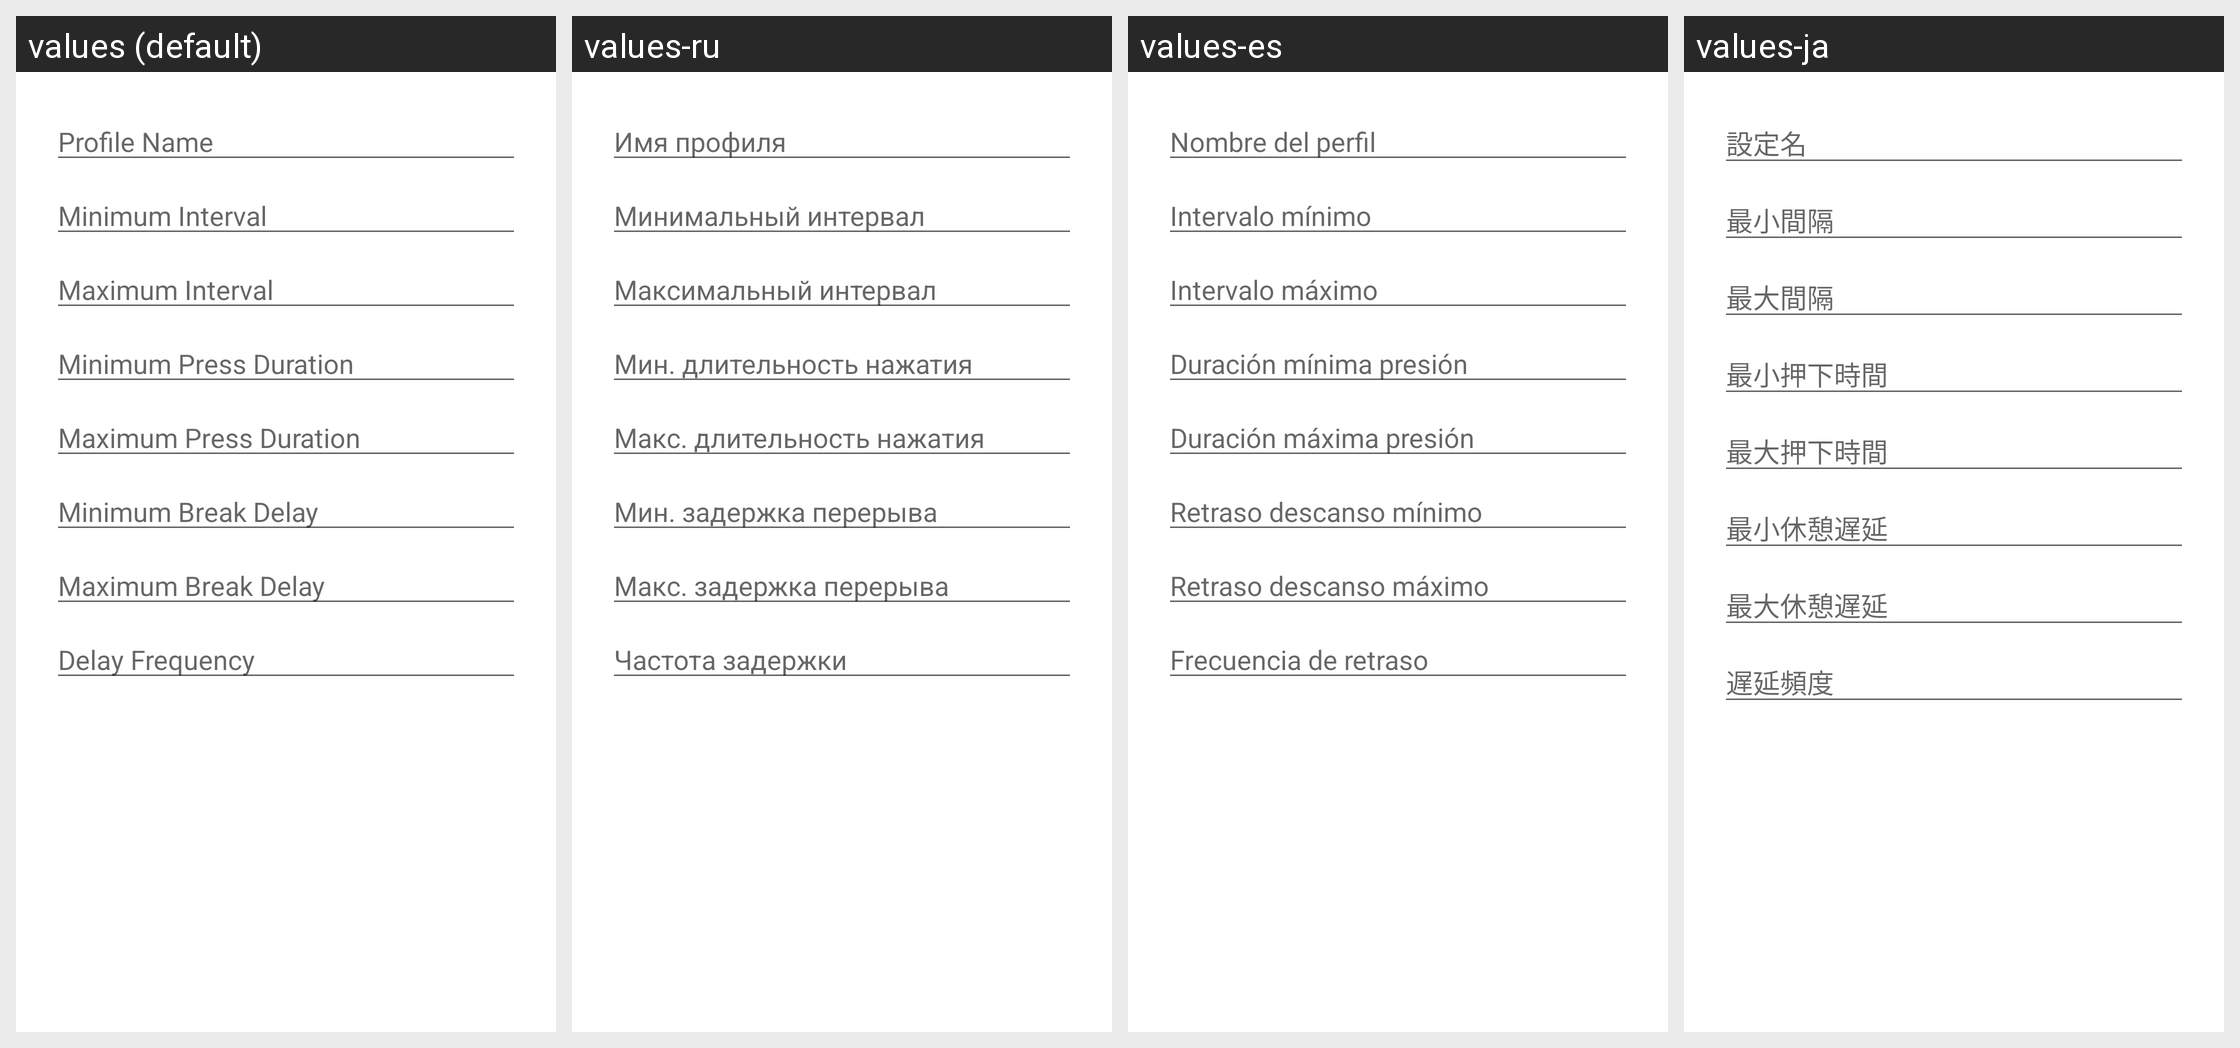

Translations of the strings shown on this Android screen, per locale in the grid:
Android screen res/layout/dialog_edit_profile.xml rendered under 4 locales, left to right: values (default), values-ru, values-es, values-ja. Device: Nexus 5 (rendered at 1080×1920; each locale shown at half size, 540×960, under a caption strip naming it); theme Theme.PhoneMouse.
Other locales in the repository, not shown: values-zh.
Strings drawn on this screen, with the default value and each locale's value (text and hints the layout hard-codes, and strings that could not be matched under every locale, appear in the picture but are not listed):

profile_name
  values: Profile Name
  values-ru: Имя профиля
  values-es: Nombre del perfil
  values-ja: 設定名

min_interval
  values: Minimum Interval
  values-ru: Минимальный интервал
  values-es: Intervalo mínimo
  values-ja: 最小間隔

max_interval
  values: Maximum Interval
  values-ru: Максимальный интервал
  values-es: Intervalo máximo
  values-ja: 最大間隔

min_press_duration
  values: Minimum Press Duration
  values-ru: Мин. длительность нажатия
  values-es: Duración mínima presión
  values-ja: 最小押下時間

max_press_duration
  values: Maximum Press Duration
  values-ru: Макс. длительность нажатия
  values-es: Duración máxima presión
  values-ja: 最大押下時間

min_break_delay
  values: Minimum Break Delay
  values-ru: Мин. задержка перерыва
  values-es: Retraso descanso mínimo
  values-ja: 最小休憩遅延

max_break_delay
  values: Maximum Break Delay
  values-ru: Макс. задержка перерыва
  values-es: Retraso descanso máximo
  values-ja: 最大休憩遅延

delay_frequency
  values: Delay Frequency
  values-ru: Частота задержки
  values-es: Frecuencia de retraso
  values-ja: 遅延頻度
